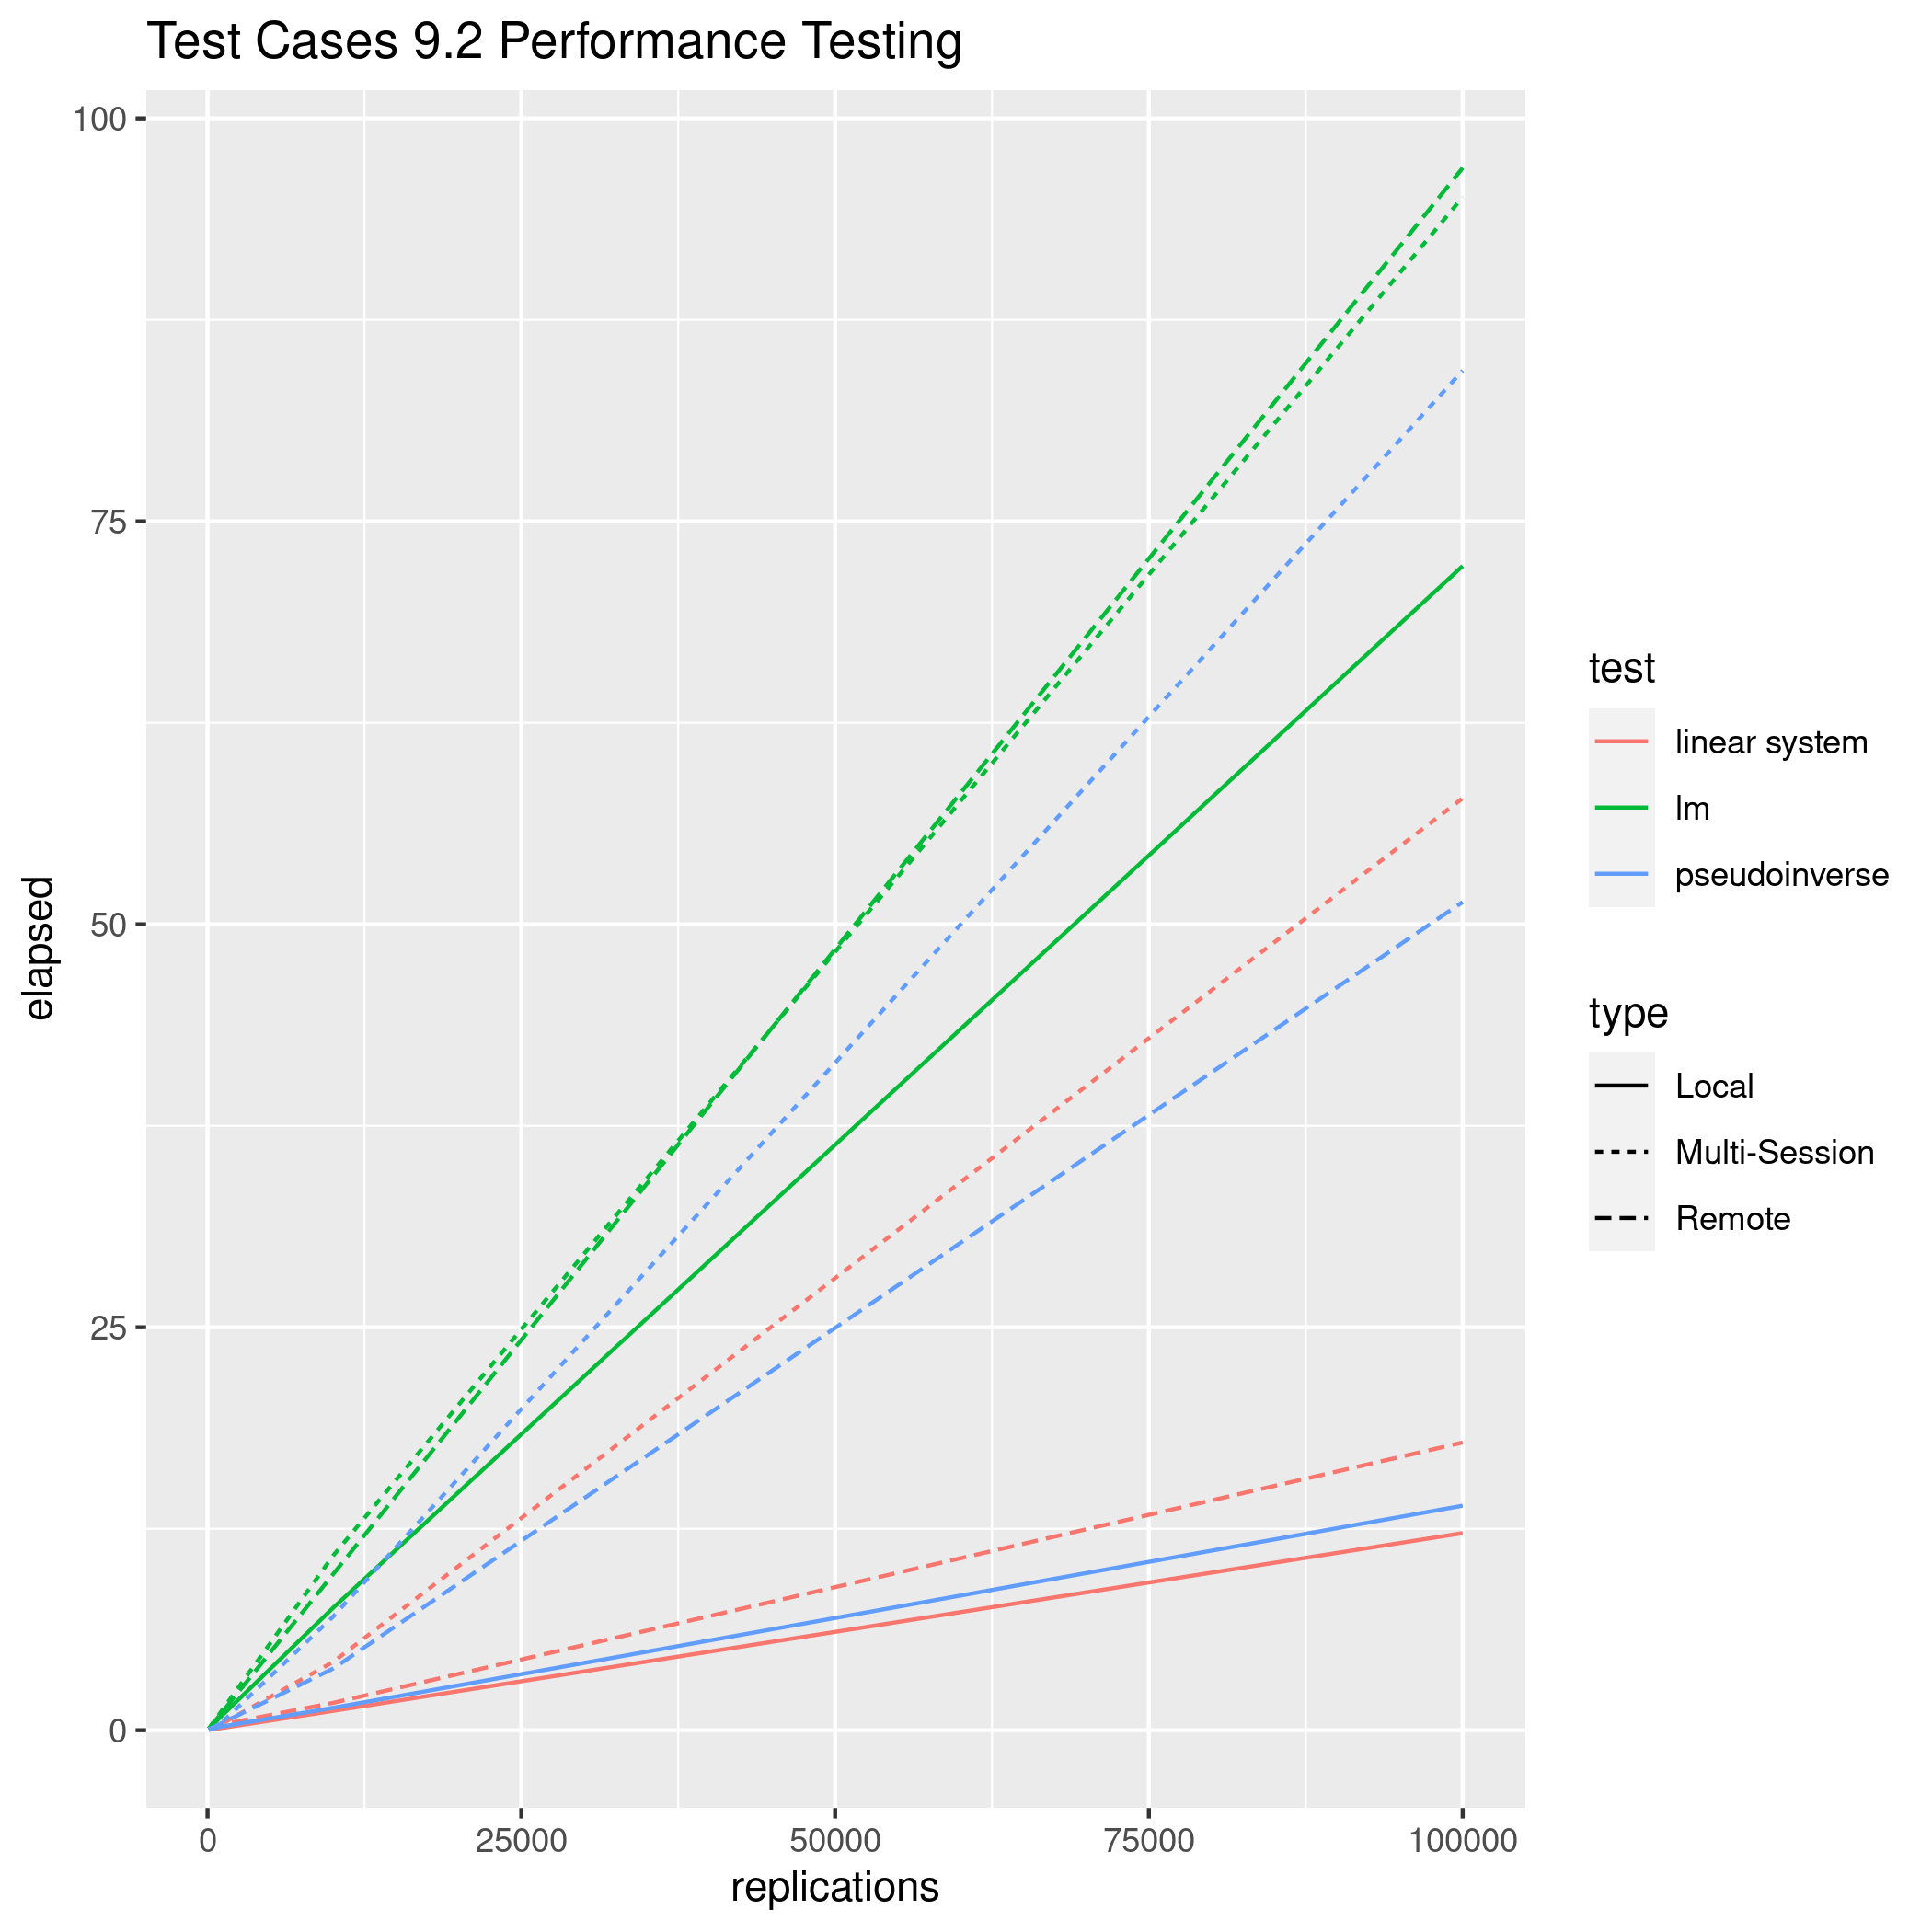

The file beside this chart, header and first rows:
, test, replications, elapsed, relative, user.self, sys.self, type
3, linear system, 100, 0.064, 1.032, 0.096, 0.098, Multi-Session
1, lm, 100, 0.1, 1.613, 0.097, 0.001, Multi-Session
2, pseudoinverse, 100, 0.062, 1, 0.106, 0.134, Multi-Session
31, linear system, 1000, 0.342, 1, 1.051, 0.979, Multi-Session
11, lm, 1000, 1.065, 3.114, 0.989, 0.011, Multi-Session
21, pseudoinverse, 1000, 0.376, 1.099, 1.225, 1.375, Multi-Session
32, linear system, 10000, 4.231, 1, 10.57, 10.36, Multi-Session
12, lm, 10000, 10.82, 2.558, 10.53, 0.036, Multi-Session
22, pseudoinverse, 10000, 7.043, 1.665, 13.51, 16.68, Multi-Session
33, linear system, 100000, 57.82, 1, 106.5, 120.8, Multi-Session
13, lm, 100000, 95.11, 1.645, 93.75, 0.296, Multi-Session
23, pseudoinverse, 100000, 84.35, 1.459, 146.5, 187.6, Multi-Session
14, linear system, 100, 0.02, 1, 0.02, 0, Local
24, lm, 100, 0.08, 4, 0.08, 0, Local
34, pseudoinverse, 100, 0.02, 1, 0.02, 0, Local
4, linear system, 1000, 0.12, 1, 0.12, 0, Local
5, lm, 1000, 0.79, 6.583, 0.79, 0, Local
6, pseudoinverse, 1000, 0.21, 1.75, 0.22, 0, Local
7, linear system, 10000, 1.2, 1, 1.2, 0, Local
8, lm, 10000, 7.59, 6.325, 7.6, 0, Local
9, pseudoinverse, 10000, 1.39, 1.158, 1.39, 0, Local
10, linear system, 100000, 12.23, 1, 12.22, 0, Local
111, lm, 100000, 72.23, 5.906, 72.05, 0.04, Local
121, pseudoinverse, 100000, 13.93, 1.139, 13.93, 0, Local
35, linear system, 100, 0.035, 1, 0.1, 0.094, Remote
15, lm, 100, 0.092, 2.629, 0.09, 0, Remote
25, pseudoinverse, 100, 0.037, 1.057, 0.133, 0.152, Remote
311, linear system, 1000, 0.341, 1, 0.847, 0.844, Remote
112, lm, 1000, 0.954, 2.798, 0.94, 0.003, Remote
211, pseudoinverse, 1000, 0.388, 1.138, 1.351, 1.713, Remote
321, linear system, 10000, 1.697, 1, 4.942, 5.168, Remote
122, lm, 10000, 9.674, 5.701, 9.488, 0.073, Remote
221, pseudoinverse, 10000, 3.821, 2.252, 13.6, 16.66, Remote
331, linear system, 100000, 17.85, 1, 51.8, 53.34, Remote
131, lm, 100000, 96.92, 5.43, 95.26, 0.564, Remote
231, pseudoinverse, 100000, 51.38, 2.879, 160.4, 195.6, Remote
141, linear system, 100, 0.02, 1, 0.02, 0, Local
241, lm, 100, 0.08, 4, 0.08, 0, Local
341, pseudoinverse, 100, 0.02, 1, 0.02, 0, Local
41, linear system, 1000, 0.12, 1, 0.12, 0, Local
51, lm, 1000, 0.79, 6.583, 0.79, 0, Local
61, pseudoinverse, 1000, 0.21, 1.75, 0.22, 0, Local
71, linear system, 10000, 1.2, 1, 1.2, 0, Local
81, lm, 10000, 7.59, 6.325, 7.6, 0, Local
91, pseudoinverse, 10000, 1.39, 1.158, 1.39, 0, Local
101, linear system, 100000, 12.23, 1, 12.22, 0, Local
1111, lm, 100000, 72.23, 5.906, 72.05, 0.04, Local
1211, pseudoinverse, 100000, 13.93, 1.139, 13.93, 0, Local
